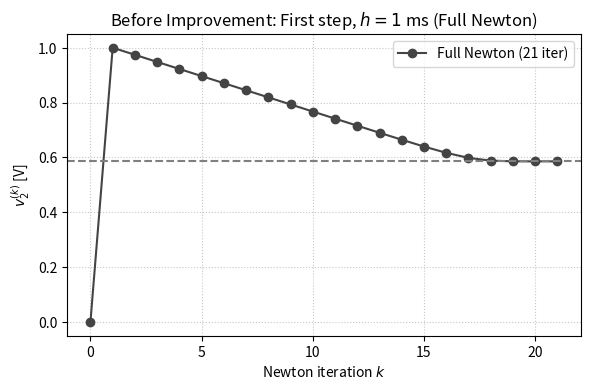
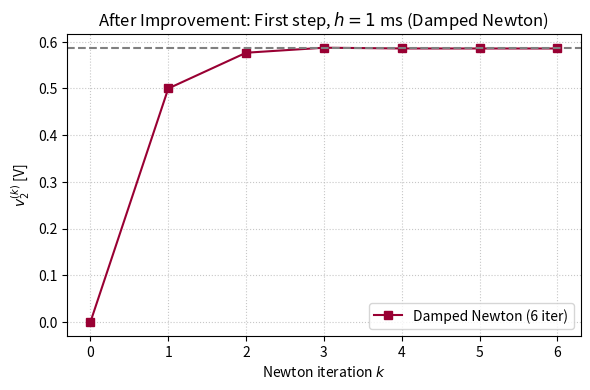

Write Python code to recreate these figures, in order.
import numpy as np
import matplotlib.pyplot as plt

# --- 物理与电路参数 ---
Vs = 5.0  # V
R1 = 100.0  # Ohm
R2 = 100.0  # Ohm
C1 = 10e-6  # F (10 uF)
C2 = 10e-6  # F (10 uF)
Is = 1e-12  # A
VT = 0.02585  # V


# --- 右端项 f(y) 与 雅可比矩阵 J_f ---
def f(y):
    v1, v2 = y
    dv1_dt = ((Vs - v1) / R1 - (v1 - v2) / R2) / C1

    # 限制指数项过大导致溢出
    exp_term = np.exp(np.clip(v2 / VT, -100, 100))
    dv2_dt = ((v1 - v2) / R2 - Is * (exp_term - 1)) / C2
    return np.array([dv1_dt, dv2_dt])


def J_f(y):
    v1, v2 = y
    df1_dv1 = (-1 / R1 - 1 / R2) / C1
    df1_dv2 = (1 / R2) / C1
    df2_dv1 = (1 / R2) / C2

    # 限制指数项过大导致溢出
    exp_term = np.exp(np.clip(v2 / VT, -100, 100))
    df2_dv2 = (-1 / R2 - (Is / VT) * exp_term) / C2
    return np.array([[df1_dv1, df1_dv2],
                     [df2_dv1, df2_dv2]])


# --- 牛顿迭代法求解第一步 (修正的 Backtracking 线搜索) ---
def solve_first_step(y_n, h, damping=False):
    y = np.copy(y_n)
    v2_history = [y[1]]

    for k in range(25):
        # 1. 计算残差 F 和 雅可比 J_F
        F = y - y_n - h * f(y)
        J_F = np.eye(2) - h * J_f(y)

        # 2. 求解增量 delta
        delta = np.linalg.solve(J_F, -F)

        # 3. 阻尼策略 (Backtracking line search)
        alpha = 1.0
        if damping:
            F_norm = np.linalg.norm(F)
            # 如果走完整步 alpha=1 会导致残差变大，就将步长减半
            while alpha > 1e-6:
                y_try = y + alpha * delta
                F_try = y_try - y_n - h * f(y_try)
                if np.linalg.norm(F_try) <= F_norm:
                    break  # 残差没有变大，接受当前步长
                alpha *= 0.5

        # 4. 更新状态
        y = y + alpha * delta
        v2_history.append(y[1])

        # 5. 收敛判定
        if np.linalg.norm(delta) < 1e-6:
            break

    return v2_history


# --- 运行模拟 ---
y0 = np.array([0.0, 0.0])  # 初始值
h = 1e-3  # 步长 1 ms

# 1. 改进前：全牛顿法 (Full Newton)
v2_full = solve_first_step(y0, h, damping=False)

# 2. 改进后：阻尼牛顿法 (Damped Newton)
v2_damped = solve_first_step(y0, h, damping=True)

# --- 绘图 ---
# 1. 保存改进前图像 (Before Improvement)
fig_before, ax1 = plt.subplots(figsize=(6, 4), dpi=150)
ax1.plot(v2_full, marker='o', color='#444444', label=f'Full Newton ({len(v2_full) - 1} iter)')
ax1.set_title("Before Improvement: First step, $h=1$ ms (Full Newton)")
ax1.set_xlabel("Newton iteration $k$")
ax1.set_ylabel("$v_2^{(k)}$ [V]")
ax1.axhline(0.586, color='gray', linestyle='--')
ax1.grid(True, linestyle=':', alpha=0.7)
ax1.legend()
plt.tight_layout()
fig_before.savefig("figure_before.png")
plt.close(fig_before)

# 2. 保存改进后图像 (After Improvement)
fig_after, ax2 = plt.subplots(figsize=(6, 4), dpi=150)
ax2.plot(v2_damped, marker='s', color='#990033', label=f'Damped Newton ({len(v2_damped) - 1} iter)')
ax2.set_title("After Improvement: First step, $h=1$ ms (Damped Newton)")
ax2.set_xlabel("Newton iteration $k$")
ax2.set_ylabel("$v_2^{(k)}$ [V]")
ax2.axhline(0.586, color='gray', linestyle='--')
ax2.grid(True, linestyle=':', alpha=0.7)
ax2.legend()
plt.tight_layout()
fig_after.savefig("figure_after.png")
plt.close(fig_after)

print("图片生成完毕：figure_before.png 和 figure_after.png")
